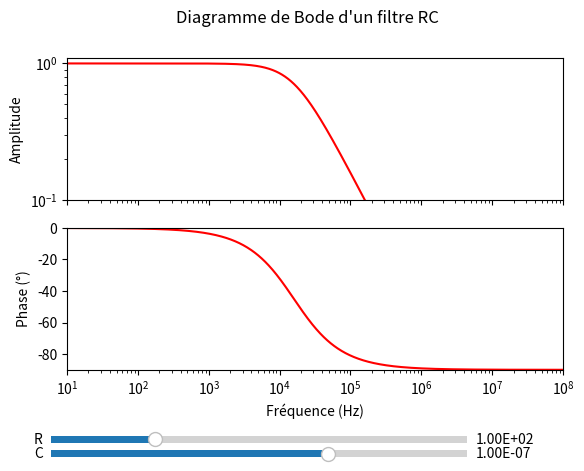

Generate this figure with matplotlib:
# -*-coding:utf-8 -*

import numpy as np
import matplotlib.pyplot as plt
from matplotlib.widgets import Slider, Button, RadioButtons, CheckButtons

N_SAMPLES = 1000

def transfer_function(omega, tau):
    return 1./(1 + 1j * omega * tau)

def update_graphe(val):
    """Fonction de mise à jour du graphe"""
    # Mise à jour des paramètres
    resistance = pow(10, slider_resistance.val)
    slider_resistance.valtext.set_text("{:.2E}".format(resistance))
    capacity = pow(10, slider_capacity.val)
    slider_capacity.valtext.set_text("{:.2E}".format(capacity))
    
    # Calcul de la fonction de transfert
    h = transfer_function(2*np.pi*x, resistance * capacity)
    
    # Mise à jour du graphe
    amplitude.set_ydata(np.abs(h))
    phase.set_ydata(180/np.pi * np.angle(h))
    fig.canvas.draw_idle()

# Initialisation des valeurs des composants
resistance = 100
capacity = 1.e-7

x = np.logspace(1, 8, N_SAMPLES)
h = transfer_function(2*np.pi*x, resistance * capacity)

fig, (ax1, ax2) = plt.subplots(nrows=2, sharex=True)
plt.subplots_adjust(bottom=0.23)

amplitude, = ax1.loglog(x, np.abs(h), 'r-')
ax1.set_xlim([1.e1, 1.e8])
ax1.set_ylim([0.1, 1.1])
ax1.set_ylabel('Amplitude')

phase, = ax2.semilogx(x, 180/np.pi * np.angle(h), 'r-')
ax2.set_ylim([-90, 0])
ax2.set_xlabel('Fréquence (Hz)')
ax2.set_ylabel('Phase (°)')

fig.suptitle('Diagramme de Bode d\'un filtre RC')

# Création du slider pour modifier la résistance
ax_resistance = plt.axes([0.1, 0.07, 0.65, 0.03])
slider_resistance = Slider(ax_resistance, r'R', 1, 5, valinit=np.log10(resistance))
slider_resistance.valtext.set_text("{:.2E}".format(resistance))

# Création du slider pour modifier la capacité
ax_capacity = plt.axes([0.1, 0.04, 0.65, 0.03])
slider_capacity = Slider(ax_capacity, r'C', -9, -6, valinit=np.log10(capacity))
slider_capacity.valtext.set_text("{:.2E}".format(capacity))

slider_resistance.on_changed(update_graphe)
slider_capacity.on_changed(update_graphe)

plt.show()